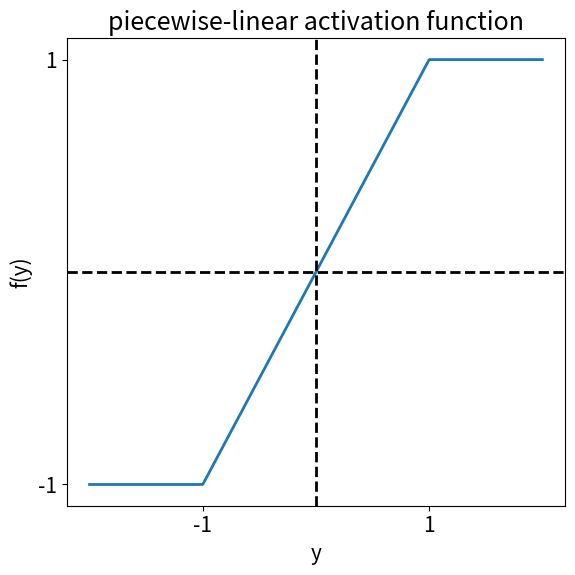
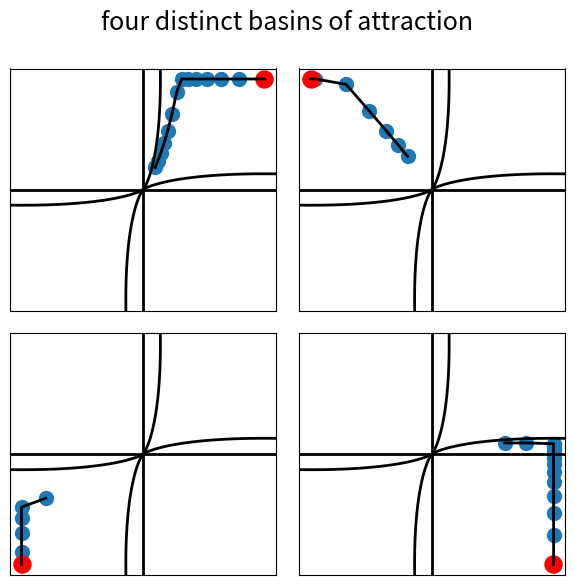

Python code for these plots, in order:
"""Brain-state-in-a-box (BSB) model for unsupervised categorization.

Notes
-----
  This script is version v0. It provides the base for all subsequent
  iterations of the project.

Requirements
------------
  See "requirements.txt"
  
Observations
------------
  There are four distinct basins of attraction.
  
  Starting at some initial point of the square, positive feedback
  will drive the system towards one of the four corners.
  
"""

#%% import libraries and modules
import numpy as np  
import matplotlib.pyplot as plt
import os

#%% figure parameters
plt.rcParams['figure.figsize'] = (6,6)
plt.rcParams['font.size']= 15
plt.rcParams['lines.linewidth'] = 2

#%% build BSB class
class BSB:
    """Brain-state-in-a-box class."""
    
    def __init__(self, feedback_factor=0.15, num_iterations=1000):
        self.feedback_factor = feedback_factor
        self.num_iterations = num_iterations
        
    def make_inputs(self):
        """Create input patterns."""
        input_patterns = np.array([[0.1, 0.2], [-0.2, 0.3], [-0.8, -0.4], [0.6, 0.1]])
        return input_patterns
    
    def activation_function(self, output_pattern):
        """Piecewise-linear activation function."""
        activation = np.piecewise(output_pattern, [output_pattern < -1, ((output_pattern >= -1) & (output_pattern <= 1)), output_pattern > 1], [-1, lambda output_pattern: output_pattern, 1])
        return activation
    
    def initialize_connection_weights(self):
        """Initialize connection weights."""
        max_eigenvector = np.array([[1], [-1]])
        max_eigenvalue = 0.04

        min_eigenvector = np.array([[1], [1]])
        min_eigenvalue = 0.03
        
        max_weights = max_eigenvalue * 0.5 * np.dot(max_eigenvector, max_eigenvector.T)
        min_weights = min_eigenvalue * 0.5 * np.dot(min_eigenvector, min_eigenvector.T)
        
        weights = max_weights + min_weights
        return weights
    
    def run_model(self, input_patterns, weights):
        """Run BSB model."""
        num_input_patterns = len(input_patterns)
        output_patterns = [[] for _ in range(num_input_patterns)]
        
        for index, input_pattern in enumerate(input_patterns):
            iteration_count = 0
            while iteration_count < self.num_iterations:
                output_pattern = input_pattern + self.feedback_factor * np.dot(weights, input_pattern)
                input_pattern = self.activation_function(output_pattern)
                output_patterns[index].append(output_pattern)
                iteration_count += 1
        return output_patterns
                        
    def plot_activation_function(self):
        """Plot piecewise-linear activation function."""
        fig, ax = plt.subplots()
        output = np.linspace(-2.0, 2.0, 1000)
        activation = self.activation_function(output)
        ax.plot(output, activation)
        ax.set_xticks([-1, 1])
        ax.set_yticks([-1, 1])
        ax.axvline(x=0, color='k', ls='--', lw=2)
        ax.axhline(y=0, color='k', ls='--', lw=2)
        ax.set_xlabel('y')
        ax.set_ylabel('f(y)')
        ax.set_title('piecewise-linear activation function')
        fig.tight_layout()
        fig.savefig(os.path.join(os.getcwd(), 'figure_1'))
        
    def plot_attractor_basin_boundary(self, lambda_min, lambda_max, ax):
        """Plot boundaries that separate distinct basins of attraction."""
        # attractor intersections
        x0 = (lambda_max * np.sqrt(2)) / (lambda_min + lambda_max)
        y0 = (lambda_min * np.sqrt(2)) / (lambda_min + lambda_max)
        # attractor coefficient
        k = y0 / x0 ** (lambda_max/lambda_min)
        # x-coordinates
        x = np.linspace(-1, 1, 100)
        # y-coordinates
        y_pos =  k * np.sign(x) * abs(x) ** (lambda_max/lambda_min)
        y_neg = -k * np.sign(x) * abs(x) ** (lambda_max/lambda_min)
        # rotation angle
        rotation_angle = np.pi/4
        # rotation matrix
        counterclockwise_rotation_matrix = np.array([[np.cos(rotation_angle), -np.sin(rotation_angle)],
                                                     [np.sin(rotation_angle),  np.cos(rotation_angle)]])
        # rotate attractor basins
        x_boundary_pos, y_boundary_pos = np.dot(counterclockwise_rotation_matrix, np.array([x, y_pos]))
        x_boundary_neg, y_boundary_neg = np.dot(counterclockwise_rotation_matrix, np.array([x, y_neg]))
        # plot boundaries
        ax.plot(x_boundary_pos, y_boundary_pos, color='k')
        ax.plot(x_boundary_neg, y_boundary_neg, color='k')
        
    def plot_bsb_dynamics(self, lambda_min, lambda_max):
        """Plot two BSB neurons operating under 4 different initial conditions."""
        fig, ax = plt.subplots(nrows=2, ncols=2)
        ax = ax.ravel()
        for i in range(len(input_patterns)):
            # trajectory of output patterns
            x = np.vstack(output_patterns[i])[::50, 0]
            y = np.vstack(output_patterns[i])[::50, 1]
            # final state of output pattern
            x_final_state = x[-1].astype(int)
            y_final_state = y[-1].astype(int)
            # show trajectory of output patterns
            ax[i].scatter(x, y, s=100)
            ax[i].scatter(x_final_state, y_final_state, s=150, color='r')
            ax[i].plot(x, y, color='k')
            # show basin of attraction boundary
            self.plot_attractor_basin_boundary(lambda_min, lambda_max, ax=ax[i])
            # add vertical and horizontal lines
            ax[i].axvline(x=0, color='k', ls='-', lw=2)
            ax[i].axhline(y=0, color='k', ls='-', lw=2)
            # set xticks and yticks
            ax[i].set_xticks([])
            ax[i].set_yticks([])
            ax[i].set_ylim(-1.1, 1.1)
            ax[i].set_xlim(-1.1, 1.1)
                        
        fig.suptitle('four distinct basins of attraction')
        fig.tight_layout()
        fig.savefig(os.path.join(os.getcwd(), 'figure_2'))
        
#%% instantiate BSB class
model = BSB()

#%% create input patterns
input_patterns = model.make_inputs()

#%% initialize connection weights
weights = model.initialize_connection_weights()

#%% train BSB model
output_patterns = model.run_model(input_patterns, weights)

#%% get eigenvectors and corresponding eigenvalues of the two dimensional system
eigenvalues, eigenvectors = np.linalg.eigh(weights)
lambda_min = eigenvalues[0].round(2)
lambda_max = eigenvalues[1].round(2)

#%% make figures
cwd = os.getcwd()                                                               # get current working directory
fileName = 'images'                                                             # specify filename

# filepath and directory specifications
if os.path.exists(os.path.join(cwd, fileName)) == False:                        # if path does not exist
    os.makedirs(fileName)                                                       # create directory with specified filename
    os.chdir(os.path.join(cwd, fileName))                                       # change cwd to the given path
    cwd = os.getcwd()                                                           # get current working directory
else:
    os.chdir(os.path.join(cwd, fileName))                                       # change cwd to the given path
    cwd = os.getcwd()                                                           # get current working directory

# plot activation function
model.plot_activation_function()

# plot bsb dynamics
model.plot_bsb_dynamics(lambda_min, lambda_max)

